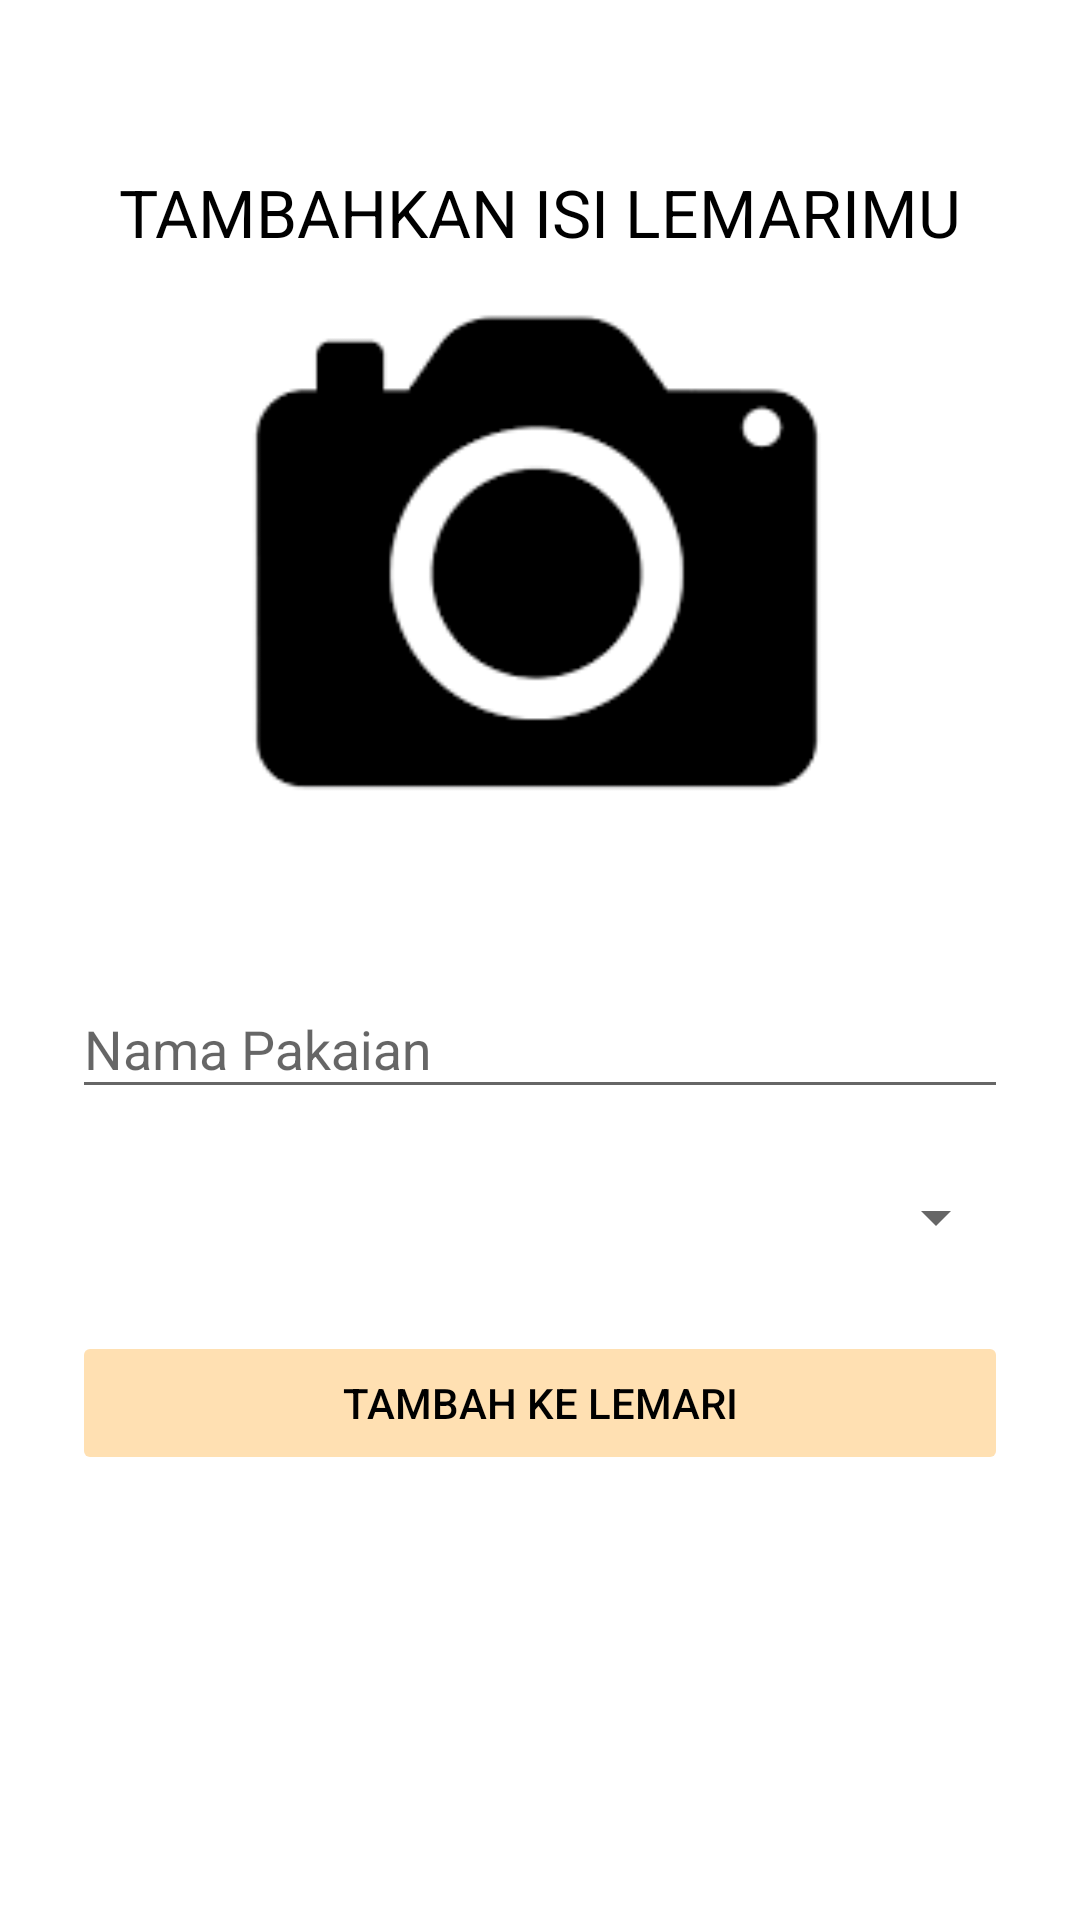

Android layout source for this screen:
<!-- AndroidManifest.xml: application theme AppTheme -->
<!-- res/layout/fragment_tambah.xml -->
<?xml version="1.0" encoding="utf-8"?>
<ScrollView xmlns:android="http://schemas.android.com/apk/res/android"
    android:layout_width="fill_parent"
    android:layout_height="fill_parent"
    android:fitsSystemWindows="true">

    <LinearLayout
        android:orientation="vertical"
        android:layout_width="match_parent"
        android:layout_height="wrap_content"
        android:paddingTop="56dp"
        android:paddingLeft="24dp"
        android:paddingRight="24dp">


        <TextView
            android:layout_width="match_parent"
            android:layout_height="wrap_content"
            android:textSize="22sp"
            android:text="TAMBAHKAN ISI LEMARIMU"
            android:textAlignment="center"
            />

        <ImageView
            android:src="@drawable/camera"
            android:layout_width="200dp"
            android:layout_height="200dp"
            android:layout_marginBottom="24dp"
            android:layout_gravity="center_horizontal"
            android:id="@+id/imageview_pakaian"
            />

        
        <android.support.design.widget.TextInputLayout
            android:layout_width="match_parent"
            android:layout_height="wrap_content"
            android:layout_marginTop="8dp"
            android:layout_marginBottom="8dp">
            <EditText android:id="@+id/input_nama_pakaian"
                android:layout_width="match_parent"
                android:layout_height="wrap_content"
                android:hint="Nama Pakaian" />
        </android.support.design.widget.TextInputLayout>

        <android.support.design.widget.TextInputLayout
            android:layout_width="match_parent"
            android:layout_height="wrap_content"
            android:layout_marginTop="8dp"
            android:layout_marginBottom="8dp"
            android:tooltipText="Kategori">
            <Spinner
                android:id="@+id/spinner_kategori"
                android:layout_width="match_parent"
                android:layout_height="wrap_content"
                android:layout_marginTop="8dp"
                android:layout_marginBottom="8dp"
                >
            </Spinner>
        </android.support.design.widget.TextInputLayout>

        <android.support.v7.widget.AppCompatButton
            android:id="@+id/btn_tambah"
            android:layout_width="fill_parent"
            android:layout_height="wrap_content"
            android:layout_marginTop="10dp"
            android:layout_marginBottom="24dp"
            android:padding="12dp"
            android:text="Tambah Ke Lemari"
            android:enabled="false"
            />
    </LinearLayout>
</ScrollView>
<!-- resources referenced by this layout -->
<resources>
  <!-- drawable camera: png bitmap (drawable-v24, 3878 bytes) -->
  <style name="AppTheme" parent="Theme.AppCompat.Light.NoActionBar">
          
          <item name="colorPrimary">@color/colorPrimary</item>
          <item name="colorPrimaryDark">@color/colorPrimaryDark</item>
          <item name="colorAccent">@color/colorAccent</item>
          <item name="android:windowBackground">@color/windowBackground</item>
          <item name="colorButtonNormal">@color/colorAccent</item>
          <item name="android:textColor">@color/textColor</item>
      </style>
  <color name="colorPrimary">#8D6E63</color>
  <color name="colorPrimaryDark">#6D4C41</color>
  <color name="colorAccent">#FFE0B2</color>
  <color name="windowBackground">#FFFFFF</color>
  <color name="textColor">#000000</color>
</resources>
